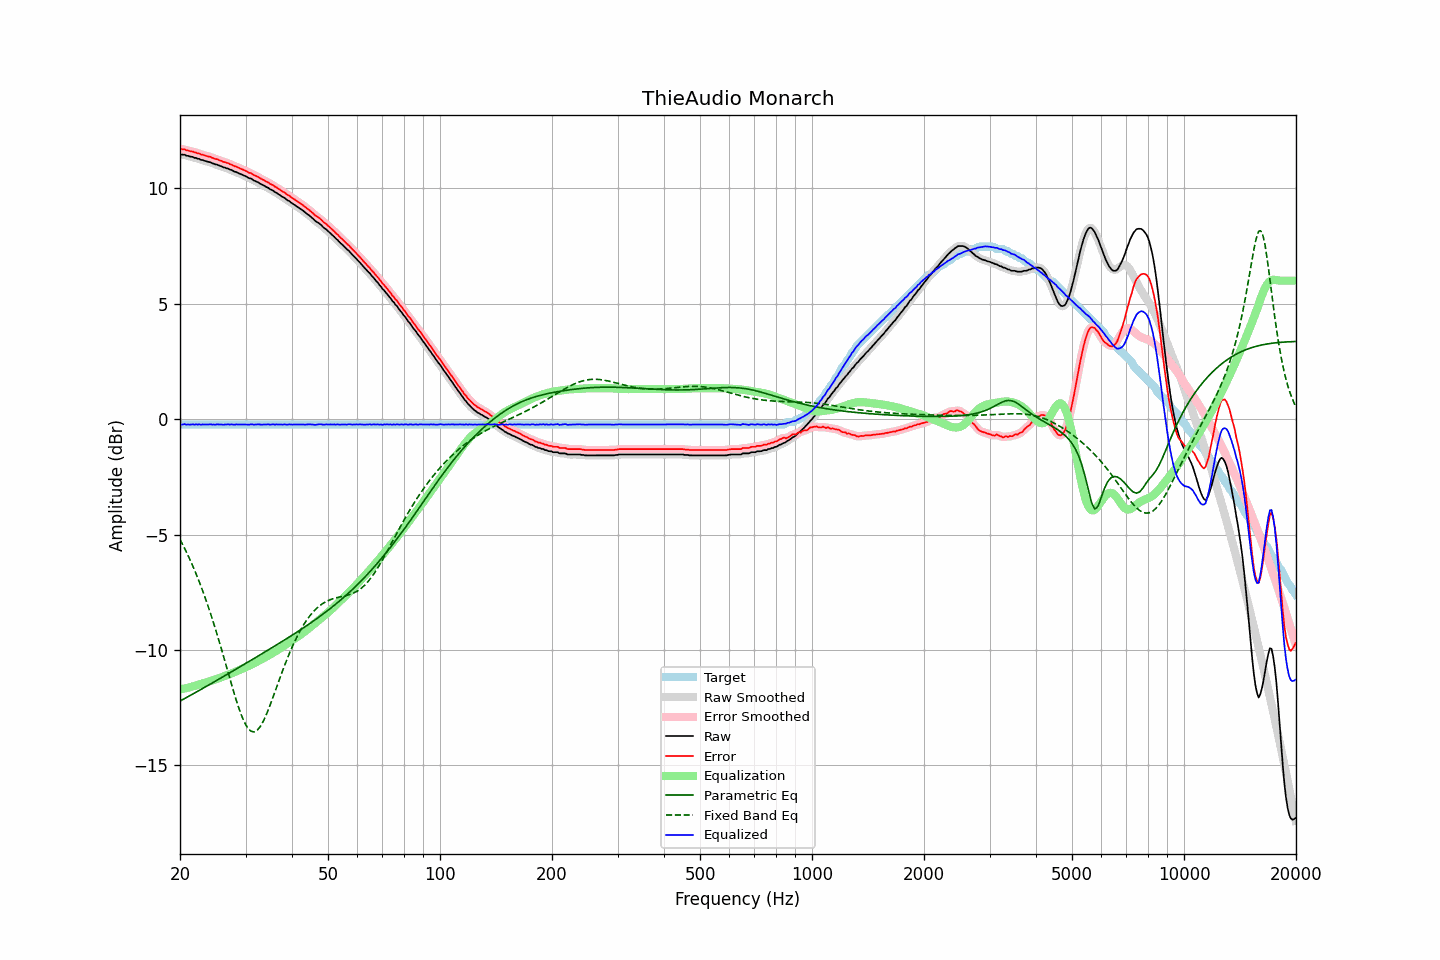

Data behind this chart, as committed beside it:
frequency, raw, error, smoothed, error_smoothed, equalization, parametric_eq, fixed_band_eq, equalized_raw, equalized_smoothed, target
20.00, 11.48, 11.71, 11.47, 11.71, -11.71, -12.22, -5.21, -0.24, -0.24, -0.23
20.20, 11.46, 11.69, 11.47, 11.70, -11.70, -12.18, -5.34, -0.24, -0.23, -0.23
20.40, 11.46, 11.69, 11.45, 11.69, -11.68, -12.14, -5.48, -0.23, -0.23, -0.23
20.61, 11.46, 11.69, 11.44, 11.67, -11.67, -12.10, -5.62, -0.21, -0.23, -0.23
20.81, 11.41, 11.64, 11.42, 11.66, -11.65, -12.06, -5.76, -0.25, -0.23, -0.23
21.02, 11.41, 11.64, 11.40, 11.63, -11.64, -12.03, -5.91, -0.23, -0.24, -0.23
21.23, 11.38, 11.61, 11.38, 11.62, -11.62, -11.99, -6.06, -0.24, -0.24, -0.23
21.44, 11.37, 11.60, 11.37, 11.60, -11.60, -11.95, -6.21, -0.23, -0.23, -0.23
21.66, 11.36, 11.59, 11.35, 11.58, -11.58, -11.91, -6.37, -0.22, -0.23, -0.23
21.87, 11.32, 11.55, 11.33, 11.56, -11.56, -11.87, -6.54, -0.24, -0.23, -0.23
22.09, 11.32, 11.55, 11.31, 11.54, -11.54, -11.83, -6.70, -0.22, -0.23, -0.23
22.31, 11.28, 11.51, 11.28, 11.52, -11.52, -11.79, -6.88, -0.24, -0.23, -0.23
22.54, 11.28, 11.51, 11.26, 11.50, -11.50, -11.75, -7.05, -0.22, -0.23, -0.23
22.76, 11.23, 11.46, 11.24, 11.47, -11.48, -11.71, -7.23, -0.25, -0.24, -0.23
22.99, 11.23, 11.46, 11.22, 11.45, -11.45, -11.67, -7.42, -0.23, -0.24, -0.23
23.22, 11.20, 11.43, 11.20, 11.43, -11.43, -11.64, -7.61, -0.24, -0.24, -0.23
23.45, 11.18, 11.41, 11.18, 11.41, -11.41, -11.60, -7.81, -0.24, -0.23, -0.23
23.69, 11.16, 11.39, 11.16, 11.39, -11.39, -11.56, -8.01, -0.23, -0.23, -0.23
23.92, 11.14, 11.37, 11.14, 11.37, -11.37, -11.52, -8.21, -0.23, -0.23, -0.23
24.16, 11.13, 11.36, 11.12, 11.35, -11.35, -11.48, -8.42, -0.22, -0.23, -0.23
24.40, 11.09, 11.32, 11.09, 11.32, -11.33, -11.44, -8.64, -0.24, -0.23, -0.23
24.65, 11.07, 11.30, 11.07, 11.30, -11.30, -11.40, -8.86, -0.24, -0.24, -0.23
24.89, 11.04, 11.27, 11.04, 11.28, -11.28, -11.36, -9.08, -0.24, -0.24, -0.23
25.14, 11.03, 11.26, 11.02, 11.25, -11.25, -11.32, -9.31, -0.23, -0.23, -0.23
25.39, 11.00, 11.23, 11.00, 11.23, -11.23, -11.27, -9.54, -0.23, -0.23, -0.23
25.65, 10.97, 11.20, 10.97, 11.20, -11.20, -11.23, -9.78, -0.24, -0.23, -0.23
25.91, 10.95, 11.18, 10.94, 11.17, -11.18, -11.19, -10.02, -0.23, -0.24, -0.23
26.16, 10.91, 11.14, 10.91, 11.15, -11.15, -11.15, -10.26, -0.25, -0.24, -0.23
26.43, 10.90, 11.13, 10.89, 11.13, -11.13, -11.11, -10.51, -0.23, -0.23, -0.23
26.69, 10.87, 11.10, 10.87, 11.10, -11.10, -11.07, -10.75, -0.24, -0.23, -0.23
26.96, 10.86, 11.09, 10.85, 11.08, -11.08, -11.03, -11.00, -0.22, -0.23, -0.23
27.23, 10.81, 11.04, 10.82, 11.05, -11.05, -10.99, -11.24, -0.24, -0.23, -0.23
27.50, 10.80, 11.03, 10.79, 11.02, -11.02, -10.95, -11.48, -0.22, -0.23, -0.23
27.77, 10.76, 10.99, 10.75, 10.99, -10.99, -10.91, -11.72, -0.24, -0.24, -0.23
28.05, 10.72, 10.95, 10.73, 10.96, -10.96, -10.87, -11.96, -0.25, -0.24, -0.23
28.33, 10.71, 10.94, 10.70, 10.93, -10.93, -10.83, -12.18, -0.23, -0.24, -0.23
28.62, 10.67, 10.90, 10.67, 10.90, -10.90, -10.79, -12.40, -0.24, -0.23, -0.23
28.90, 10.64, 10.87, 10.64, 10.87, -10.87, -10.74, -12.60, -0.23, -0.23, -0.23
29.19, 10.61, 10.84, 10.61, 10.84, -10.84, -10.70, -12.79, -0.23, -0.24, -0.23
29.48, 10.58, 10.81, 10.58, 10.81, -10.81, -10.66, -12.96, -0.23, -0.23, -0.23
29.78, 10.55, 10.78, 10.55, 10.78, -10.78, -10.62, -13.12, -0.23, -0.23, -0.23
30.08, 10.52, 10.75, 10.51, 10.74, -10.75, -10.58, -13.25, -0.23, -0.24, -0.23
30.38, 10.48, 10.71, 10.48, 10.71, -10.71, -10.54, -13.37, -0.24, -0.24, -0.23
30.68, 10.44, 10.67, 10.45, 10.68, -10.68, -10.50, -13.45, -0.25, -0.23, -0.23
30.99, 10.43, 10.66, 10.41, 10.65, -10.65, -10.46, -13.51, -0.22, -0.23, -0.23
31.30, 10.39, 10.62, 10.38, 10.62, -10.61, -10.42, -13.54, -0.23, -0.23, -0.23
31.61, 10.34, 10.57, 10.35, 10.58, -10.58, -10.37, -13.55, -0.24, -0.23, -0.23
31.93, 10.31, 10.54, 10.31, 10.54, -10.54, -10.33, -13.52, -0.24, -0.24, -0.23
32.24, 10.28, 10.51, 10.27, 10.51, -10.51, -10.29, -13.48, -0.23, -0.23, -0.23
32.57, 10.25, 10.48, 10.24, 10.47, -10.47, -10.25, -13.40, -0.22, -0.23, -0.23
32.89, 10.20, 10.43, 10.20, 10.43, -10.43, -10.21, -13.31, -0.24, -0.23, -0.23
33.22, 10.16, 10.39, 10.16, 10.39, -10.40, -10.17, -13.19, -0.24, -0.24, -0.23
33.55, 10.13, 10.36, 10.12, 10.35, -10.36, -10.12, -13.06, -0.23, -0.24, -0.23
33.89, 10.09, 10.32, 10.09, 10.32, -10.32, -10.08, -12.91, -0.23, -0.23, -0.23
34.23, 10.05, 10.28, 10.05, 10.28, -10.28, -10.04, -12.75, -0.23, -0.23, -0.23
34.57, 10.02, 10.25, 10.01, 10.24, -10.24, -10.00, -12.58, -0.23, -0.24, -0.23
34.92, 9.96, 10.19, 9.97, 10.20, -10.20, -9.96, -12.40, -0.24, -0.23, -0.23
35.27, 9.93, 10.16, 9.93, 10.16, -10.16, -9.91, -12.21, -0.23, -0.23, -0.23
35.62, 9.90, 10.13, 9.89, 10.12, -10.12, -9.87, -12.02, -0.22, -0.24, -0.23
35.97, 9.84, 10.07, 9.85, 10.08, -10.08, -9.83, -11.83, -0.24, -0.23, -0.23
... 635 more rows
